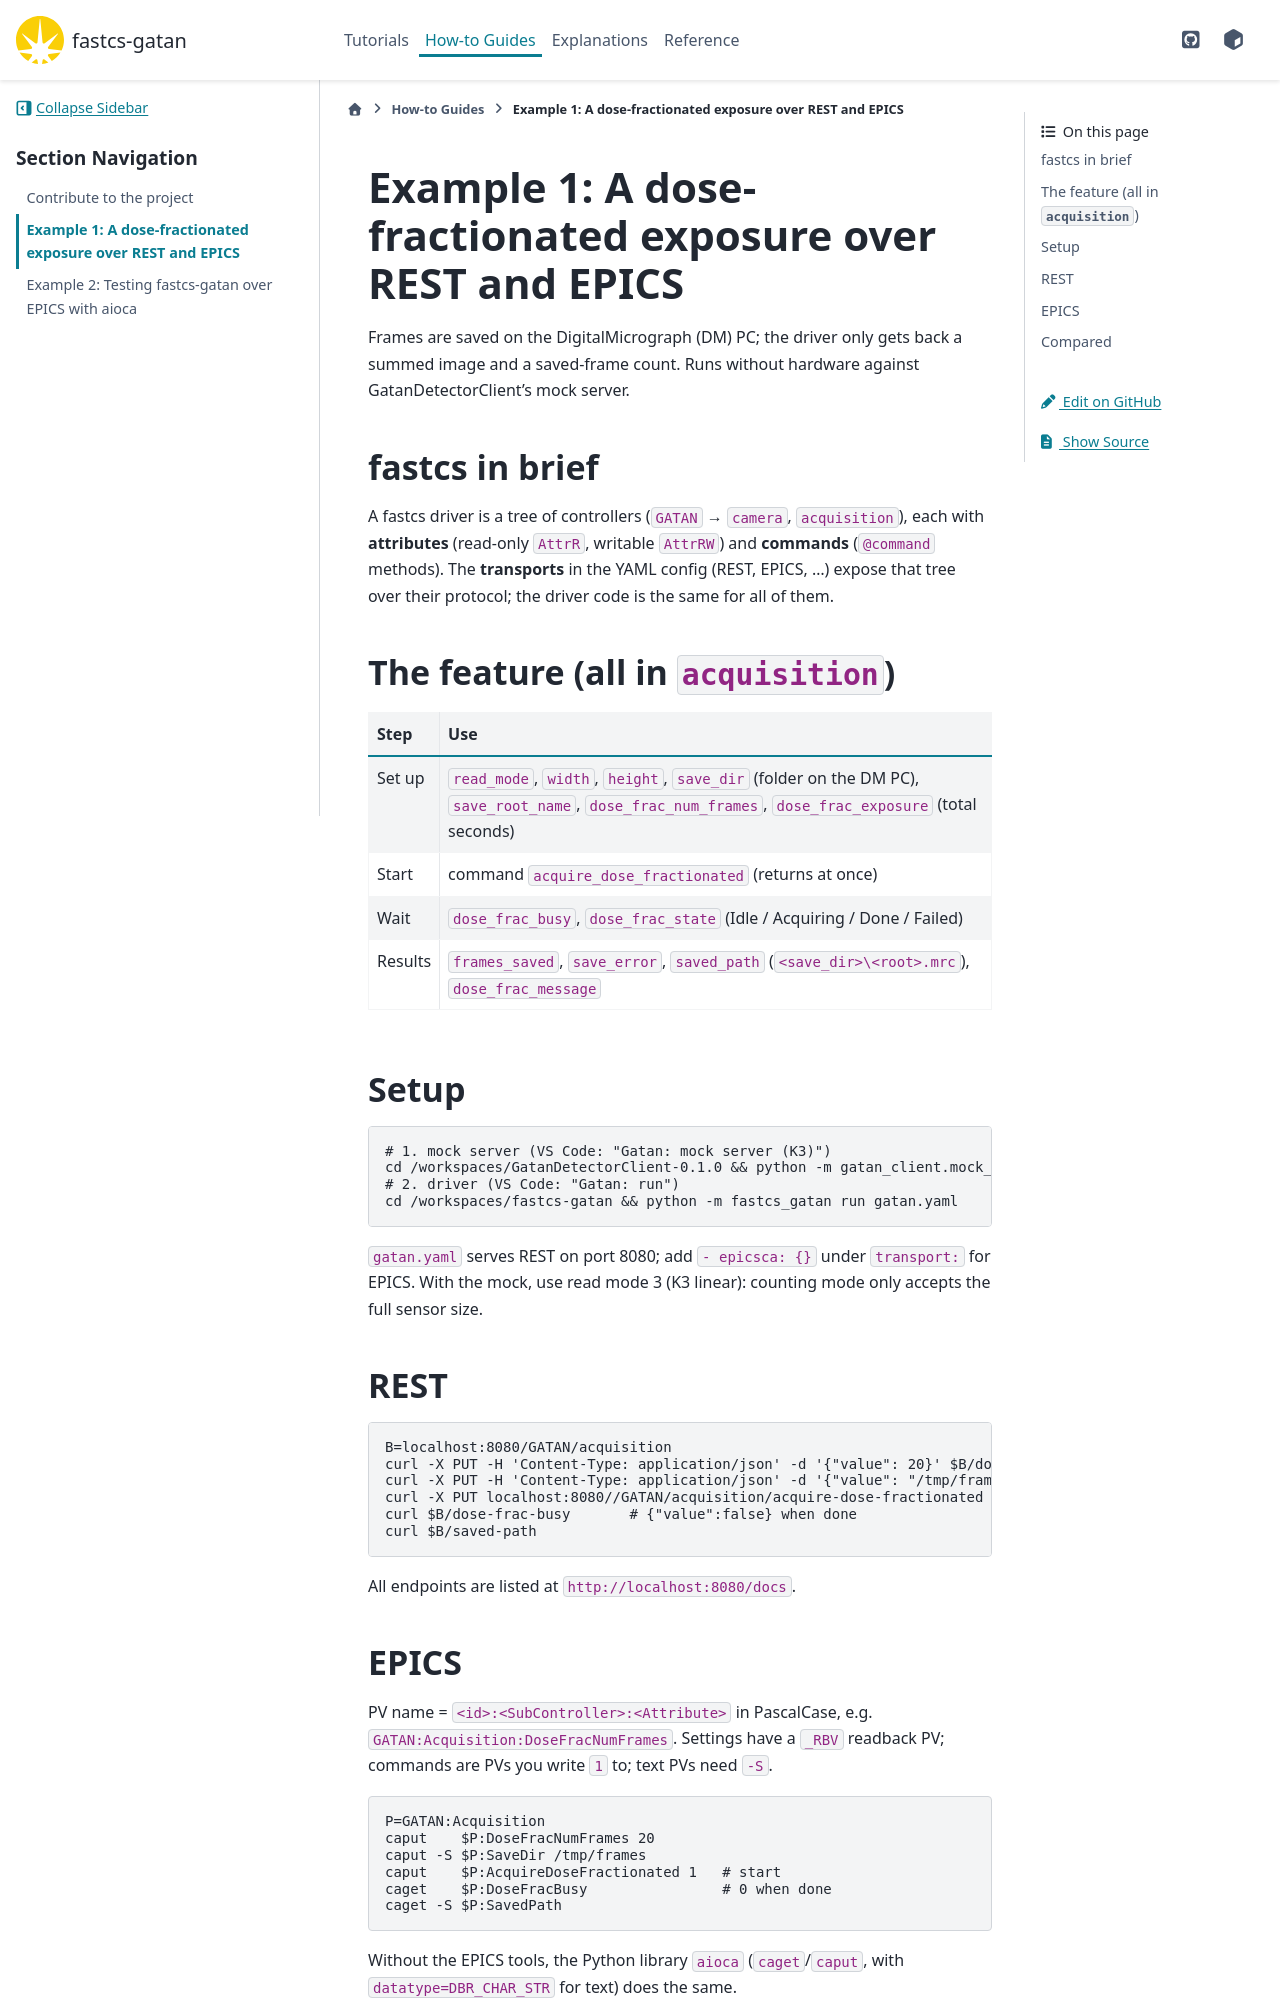

repository: DiamondLightSource/fastcs-gatan · page: 0.0.1/examples/01_dose_fractionation.html · generator: sphinx

# Example 1: A dose-fractionated exposure over REST and EPICS

Frames are saved on the DigitalMicrograph (DM) PC; the driver only gets back a summed
image and a saved-frame count. Runs without hardware against GatanDetectorClient's
mock server.

## fastcs in brief

A fastcs driver is a tree of controllers (`GATAN` → `camera`, `acquisition`), each
with **attributes** (read-only `AttrR`, writable `AttrRW`) and **commands**
(`@command` methods). The **transports** in the YAML config (REST, EPICS, ...) expose
that tree over their protocol; the driver code is the same for all of them.

## The feature (all in `acquisition`)

| Step | Use |
|---|---|
| Set up | `read_mode`, `width`, `height`, `save_dir` (folder on the DM PC), `save_root_name`, `dose_frac_num_frames`, `dose_frac_exposure` (total seconds) |
| Start | command `acquire_dose_fractionated` (returns at once) |
| Wait | `dose_frac_busy`, `dose_frac_state` (Idle / Acquiring / Done / Failed) |
| Results | `frames_saved`, `save_error`, `saved_path` (`<save_dir>\<root>.mrc`), `dose_frac_message` |

## Setup

```bash
# 1. mock server (VS Code: "Gatan: mock server (K3)")
cd /workspaces/GatanDetectorClient-0.1.0 && python -m gatan_client.mock_server --k3 --port 48890
# 2. driver (VS Code: "Gatan: run")
cd /workspaces/fastcs-gatan && python -m fastcs_gatan run gatan.yaml
```

`gatan.yaml` serves REST on port 8080; add `- epicsca: {}` under `transport:` for
EPICS. With the mock, use read mode 3 (K3 linear): counting mode only accepts the
full sensor size.

## REST

```bash
B=localhost:8080/GATAN/acquisition
curl -X PUT -H 'Content-Type: application/json' -d '{"value": 20}' $B/dose-frac-num-frames
curl -X PUT -H 'Content-Type: application/json' -d '{"value": "/tmp/frames"}' $B/save-dir
curl -X PUT localhost:8080//GATAN/acquisition/acquire-dose-fractionated   # start
curl $B/dose-frac-busy       # {"value":false} when done
curl $B/saved-path
```

All endpoints are listed at `http://localhost:8080/docs`.
